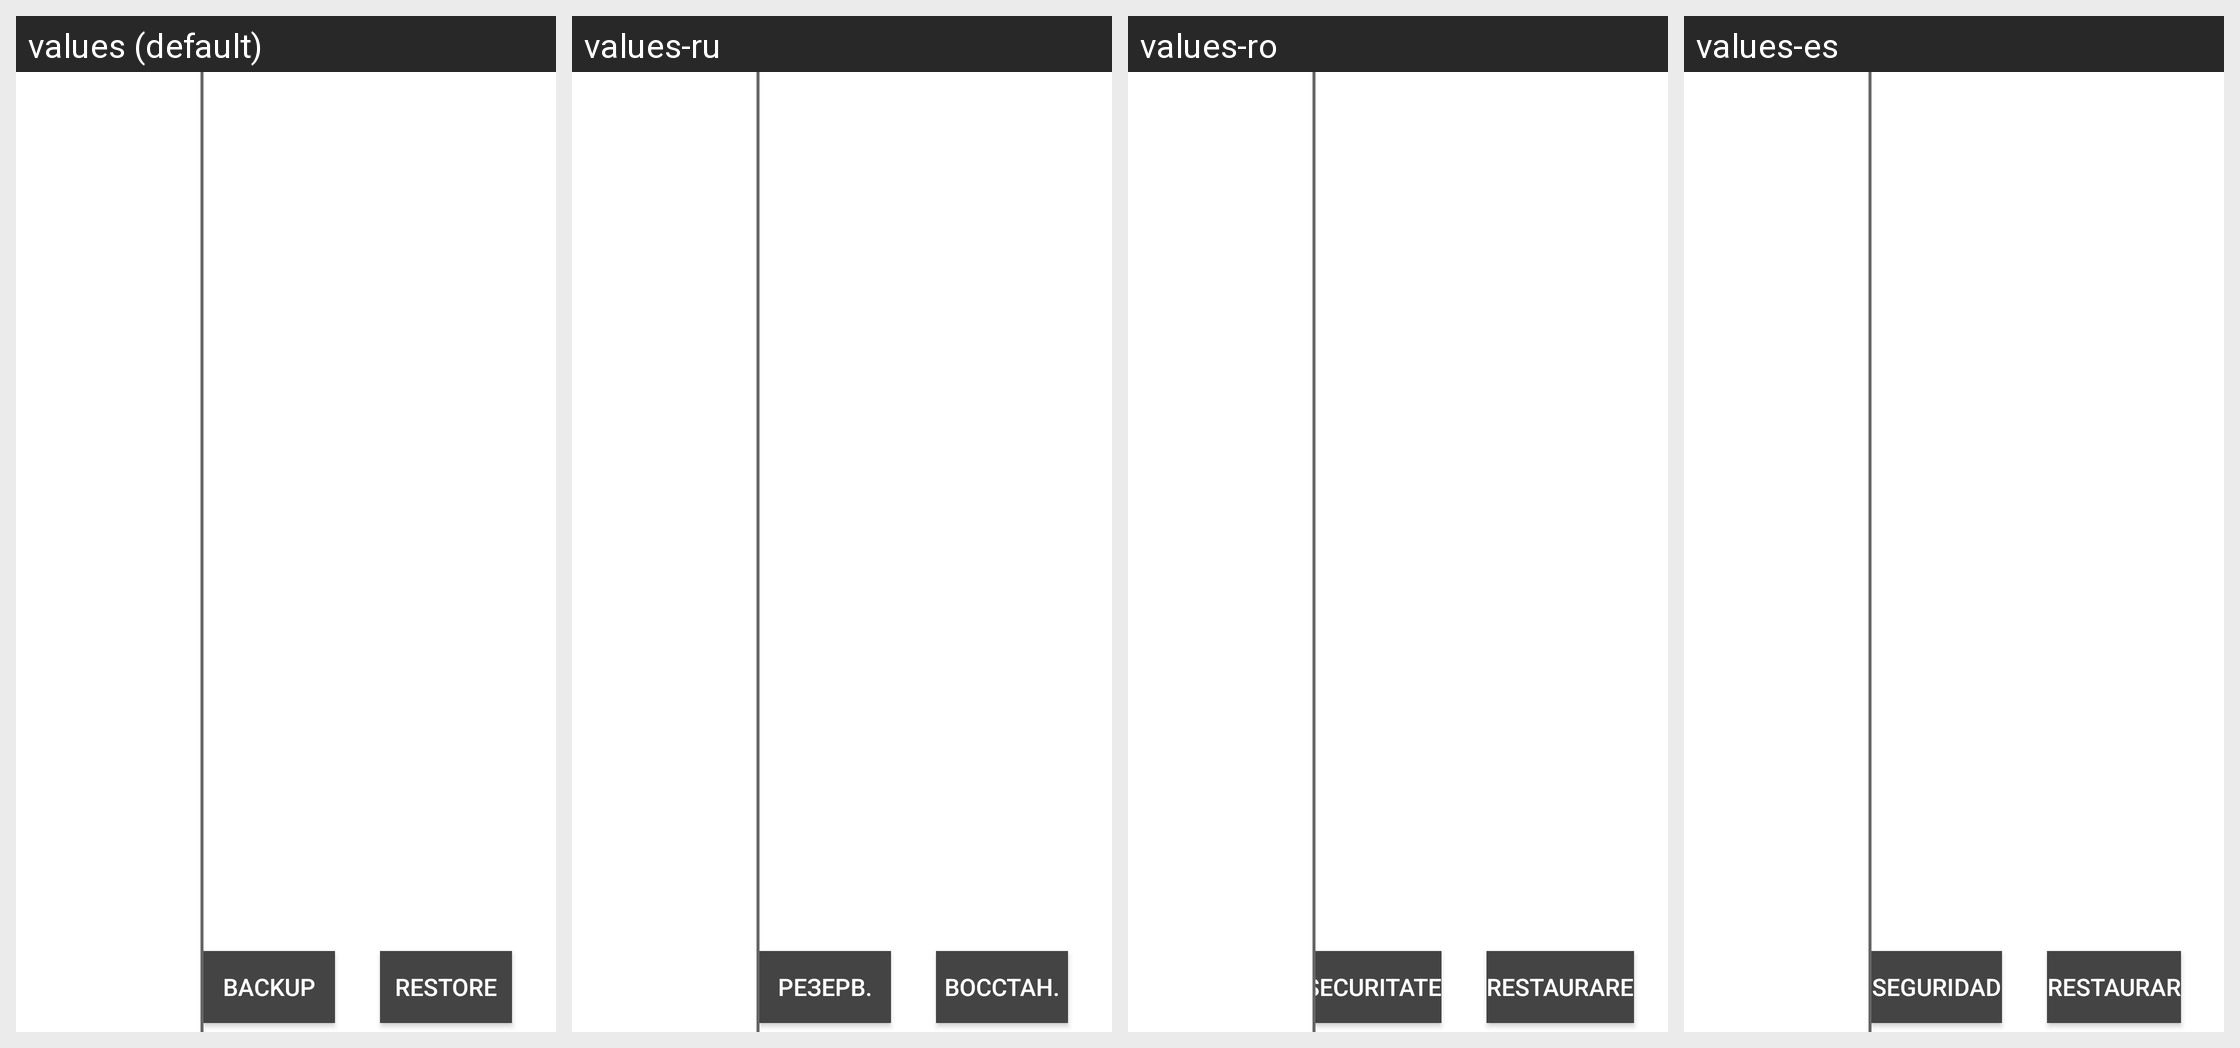

For this localized Android screen grid, give each drawn string resource with its value in every locale shown.
Android screen res/layout/factory_settings_activity_left.xml rendered under 4 locales, left to right: values (default), values-ru, values-ro, values-es. Device: Nexus 5 (rendered at 1080×1920; each locale shown at half size, 540×960, under a caption strip naming it); theme TranslucentTheme.
Other locales in the repository, not shown: values-ar, values-cs, values-de, values-el, values-fr, values-it, values-iw-rIL, values-ja, values-ko, values-pl, values-pt, values-sk, values-th, values-tr, values-vi, values-zh-rCN, values-zh-rTW.
Strings drawn on this screen, with the default value and each locale's value (text and hints the layout hard-codes, and strings that could not be matched under every locale, appear in the picture but are not listed):

backup_settings
  values: Backup
  values-ru: Резерв.
  values-ro: Securitate
  values-es: Seguridad

restore_settings
  values: Restore
  values-ru: Восстан.
  values-ro: Restaurare
  values-es: Restaurar
